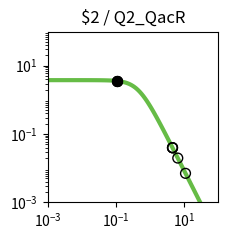

Here is the Python script that generated this plot: (Note: this script raises an exception after producing the figure.)
import matplotlib.pyplot as plt
import matplotlib.ticker as ticker
import numpy as np

fig, ax = plt.subplots(figsize=(2.5,2.5))

plt.xlim(1.000000e-03, 1.000000e+02)
plt.ylim(1.000000e-03, 1.000000e+02)

x = np.array([1.000000e-03,1.122018e-03,1.258925e-03,1.412538e-03,1.584893e-03,1.778279e-03,1.995262e-03,2.238721e-03,2.511886e-03,2.818383e-03,3.162278e-03,3.548134e-03,3.981072e-03,4.466836e-03,5.011872e-03,5.623413e-03,6.309573e-03,7.079458e-03,7.943282e-03,8.912509e-03,1.000000e-02,1.122018e-02,1.258925e-02,1.412538e-02,1.584893e-02,1.778279e-02,1.995262e-02,2.238721e-02,2.511886e-02,2.818383e-02,3.162278e-02,3.548134e-02,3.981072e-02,4.466836e-02,5.011872e-02,5.623413e-02,6.309573e-02,7.079458e-02,7.943282e-02,8.912509e-02,1.000000e-01,1.122018e-01,1.258925e-01,1.412538e-01,1.584893e-01,1.778279e-01,1.995262e-01,2.238721e-01,2.511886e-01,2.818383e-01,3.162278e-01,3.548134e-01,3.981072e-01,4.466836e-01,5.011872e-01,5.623413e-01,6.309573e-01,7.079458e-01,7.943282e-01,8.912509e-01,1.000000e+00,1.122018e+00,1.258925e+00,1.412538e+00,1.584893e+00,1.778279e+00,1.995262e+00,2.238721e+00,2.511886e+00,2.818383e+00,3.162278e+00,3.548134e+00,3.981072e+00,4.466836e+00,5.011872e+00,5.623413e+00,6.309573e+00,7.079458e+00,7.943282e+00,8.912509e+00,1.000000e+01,1.122018e+01,1.258925e+01,1.412538e+01,1.584893e+01,1.778279e+01,1.995262e+01,2.238721e+01,2.511886e+01,2.818383e+01,3.162278e+01,3.548134e+01,3.981072e+01,4.466836e+01,5.011872e+01,5.623413e+01,6.309573e+01,7.079458e+01,7.943282e+01,8.912509e+01,1.000000e+02,])
y = np.array([3.777979e+00,3.777974e+00,3.777967e+00,3.777959e+00,3.777949e+00,3.777935e+00,3.777919e+00,3.777898e+00,3.777872e+00,3.777839e+00,3.777798e+00,3.777747e+00,3.777682e+00,3.777601e+00,3.777498e+00,3.777370e+00,3.777209e+00,3.777006e+00,3.776752e+00,3.776433e+00,3.776032e+00,3.775529e+00,3.774897e+00,3.774104e+00,3.773109e+00,3.771859e+00,3.770291e+00,3.768324e+00,3.765856e+00,3.762761e+00,3.758881e+00,3.754020e+00,3.747932e+00,3.740315e+00,3.730793e+00,3.718902e+00,3.704075e+00,3.685622e+00,3.662705e+00,3.634325e+00,3.599299e+00,3.556256e+00,3.503636e+00,3.439716e+00,3.362670e+00,3.270665e+00,3.162012e+00,3.035373e+00,2.890010e+00,2.726055e+00,2.544745e+00,2.348572e+00,2.141264e+00,1.927579e+00,1.712901e+00,1.502716e+00,1.302061e+00,1.115068e+00,9.446838e-01,7.925854e-01,6.592774e-01,5.443030e-01,4.465089e-01,3.643058e-01,2.958923e-01,2.394252e-01,1.931364e-01,1.554037e-01,1.247862e-01,1.000343e-01,8.008449e-02,6.404396e-02,5.117181e-02,4.085836e-02,3.260536e-02,2.600778e-02,2.073781e-02,1.653099e-02,1.317456e-02,1.049772e-02,8.363554e-03,6.662494e-03,5.306924e-03,4.226854e-03,3.366404e-03,2.680989e-03,2.135049e-03,1.700231e-03,1.353935e-03,1.078151e-03,8.585284e-04,6.836358e-04,5.443658e-04,4.334645e-04,3.451546e-04,2.748348e-04,2.188408e-04,1.742542e-04,1.387514e-04,1.104818e-04,8.797176e-05,])
c = "#66bc46"

hi_x = np.array([1.072920e-01,1.095087e-01,1.052477e-01,])
hi_y = np.array([3.574033e+00,3.566081e+00,3.581255e+00,])
lo_x = np.array([1.088218e+01,6.459207e+00,4.530265e+00,4.532482e+00,4.528221e+00,])
lo_y = np.array([7.077474e-03,1.980279e-02,3.974583e-02,3.970777e-02,3.978097e-02,])

plt.loglog(x,y,lw=3,color=c)
plt.scatter(hi_x,hi_y,marker='o',s=50,color='black',zorder=10)
plt.scatter(lo_x,lo_y,marker='o',s=50,edgecolors='black',color='none',zorder=10)

plt.title("$2 / Q2_QacR")

ax.xaxis.set_major_locator(ticker.LogLocator(numticks=3))
ax.yaxis.set_major_locator(ticker.LogLocator(numticks=3))

ax.set_aspect('equal')
plt.tight_layout()

plt.savefig("/content/output/0x62/response_plot_$2_Q2_QacR.png", bbox_inches='tight')
